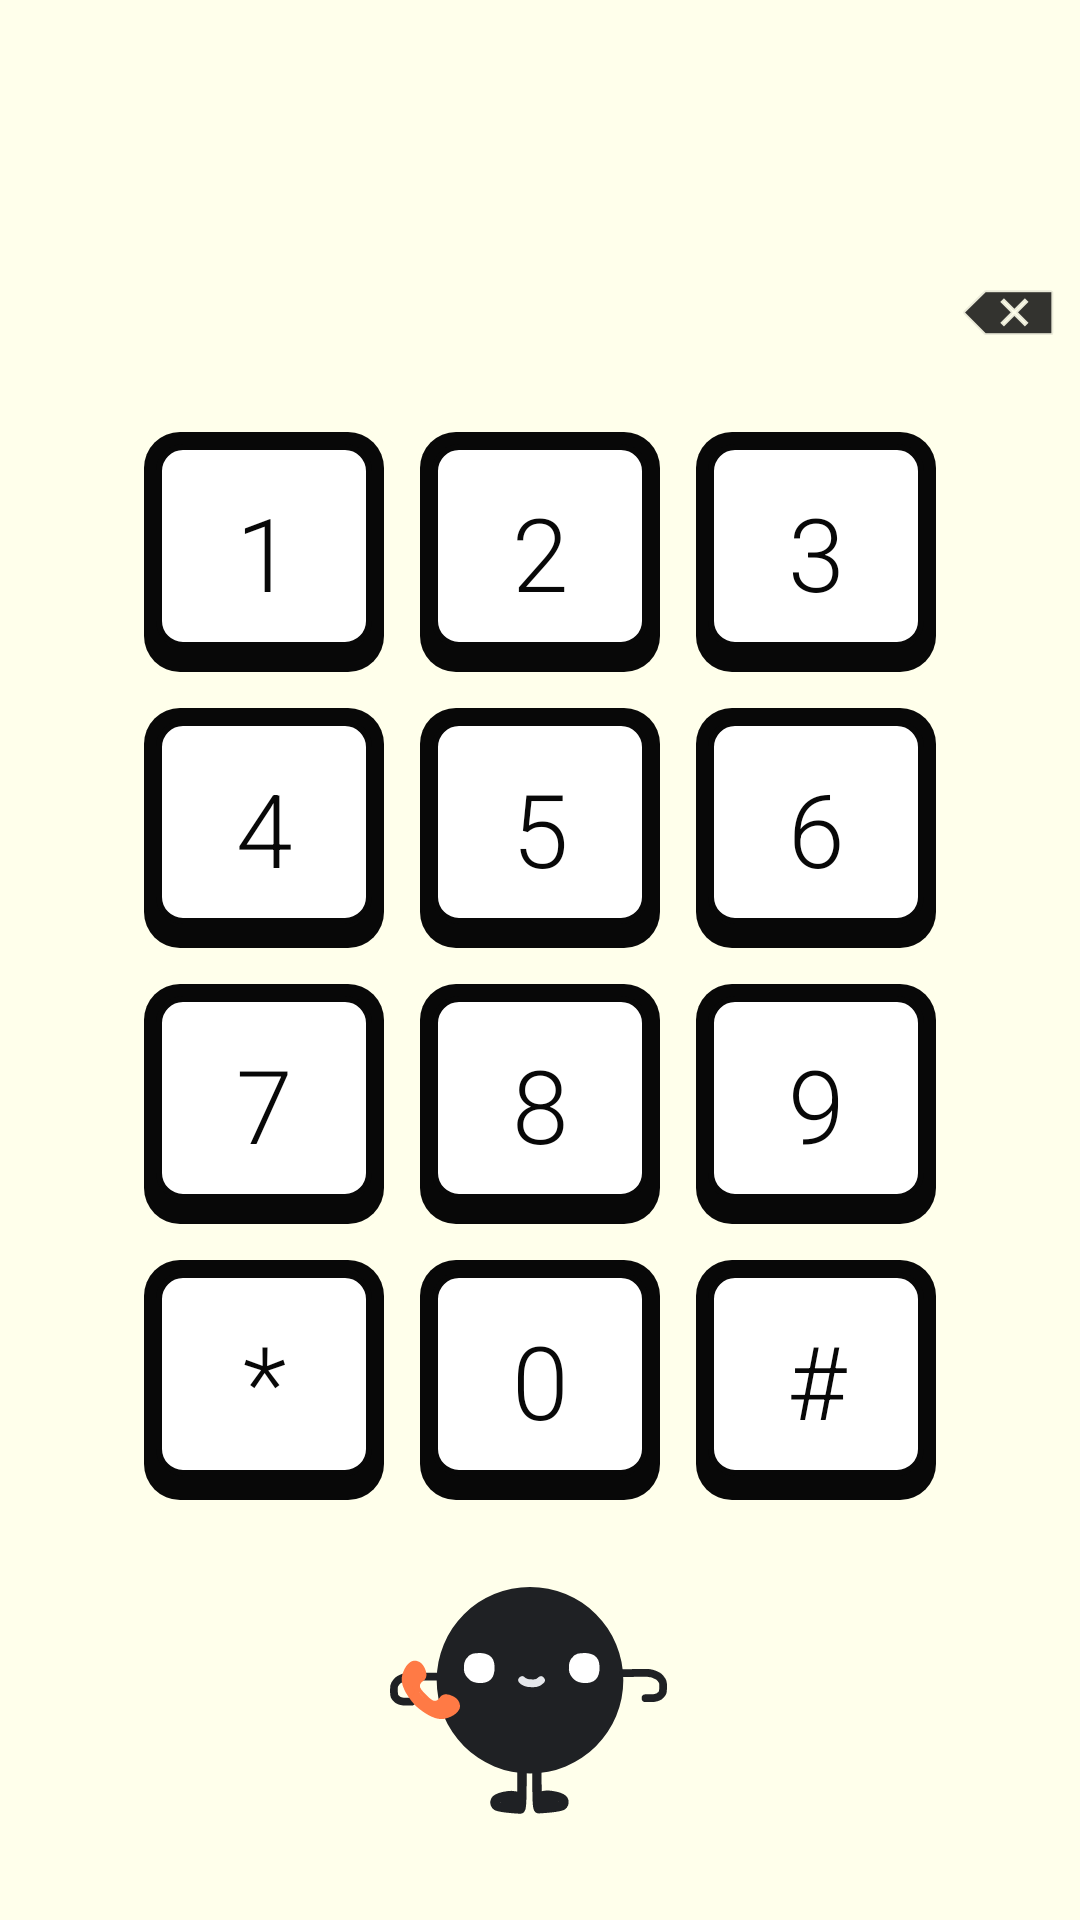

Write the Android layout XML for this screen, with the resource values it uses.
<!-- AndroidManifest.xml: application theme Theme.SentinelX -->
<!-- res/layout/fragment_keypad.xml -->
<?xml version="1.0" encoding="utf-8"?>
<androidx.constraintlayout.widget.ConstraintLayout
    xmlns:android="http://schemas.android.com/apk/res/android"
    xmlns:app="http://schemas.android.com/apk/res-auto"
    xmlns:tools="http://schemas.android.com/tools"
    android:layout_width="match_parent"
    android:layout_height="match_parent"
    android:background="#FFFFEB">

    <androidx.recyclerview.widget.RecyclerView
        android:id="@+id/rvContactSearch"
        android:layout_width="match_parent"
        android:layout_height="0dp"
        android:padding="15dp"
        app:layout_constraintTop_toTopOf="parent"
        app:layout_constraintStart_toStartOf="parent"
        app:layout_constraintEnd_toEndOf="parent"
        app:layout_constraintBottom_toTopOf="@id/numberContainer"/>

    <LinearLayout
        android:id="@+id/numberContainer"
        android:layout_width="match_parent"
        android:layout_height="wrap_content"
        android:orientation="horizontal"
        android:gravity="center_vertical"
        app:layout_constraintBottom_toTopOf="@id/gridKeypad"
        app:layout_constraintStart_toStartOf="parent"
        app:layout_constraintEnd_toEndOf="parent">

        <TextView
            android:id="@+id/tvNumberDisplay"
            android:layout_width="0dp"
            android:layout_height="wrap_content"
            android:layout_weight="1"
            android:layout_marginStart="48dp"
            android:textColor="#333333"
            android:textColorHint="#999999"
            android:textSize="32sp"
            android:textStyle="bold"
            android:gravity="center"
            android:maxLines="1"
            android:ellipsize="start"
            android:background="@android:color/transparent"/>

        <ImageButton
            android:id="@+id/btnBackspace"
            android:layout_width="48dp"
            android:layout_height="48dp"
            android:src="@android:drawable/ic_input_delete"
            android:background="?attr/selectableItemBackgroundBorderless"
            android:tint="#000000"
            android:contentDescription="Backspace"
            android:scaleType="centerInside" />
    </LinearLayout>

    <GridLayout
        android:id="@+id/gridKeypad"
        android:layout_width="wrap_content"
        android:layout_height="wrap_content"
        android:columnCount="3"
        android:rowCount="4"
        android:alignmentMode="alignMargins"
        android:columnOrderPreserved="false"
        android:useDefaultMargins="true"
        android:padding="10dp"
        app:layout_constraintBottom_toTopOf="@id/btnCallContainer"
        app:layout_constraintStart_toStartOf="parent"
        app:layout_constraintEnd_toEndOf="parent">

        <androidx.appcompat.widget.AppCompatButton style="@style/RetroKey" android:text="1" />
        <androidx.appcompat.widget.AppCompatButton style="@style/RetroKey" android:text="2" />
        <androidx.appcompat.widget.AppCompatButton style="@style/RetroKey" android:text="3" />

        <androidx.appcompat.widget.AppCompatButton style="@style/RetroKey" android:text="4" />
        <androidx.appcompat.widget.AppCompatButton style="@style/RetroKey" android:text="5" />
        <androidx.appcompat.widget.AppCompatButton style="@style/RetroKey" android:text="6" />

        <androidx.appcompat.widget.AppCompatButton style="@style/RetroKey" android:text="7" />
        <androidx.appcompat.widget.AppCompatButton style="@style/RetroKey" android:text="8" />
        <androidx.appcompat.widget.AppCompatButton style="@style/RetroKey" android:text="9" />

        <androidx.appcompat.widget.AppCompatButton style="@style/RetroKey" android:text="*" />
        <androidx.appcompat.widget.AppCompatButton style="@style/RetroKey" android:text="0" />
        <androidx.appcompat.widget.AppCompatButton style="@style/RetroKey" android:text="#" />
    </GridLayout>

    <FrameLayout
        android:id="@+id/btnCallContainer"
        android:layout_width="wrap_content"
        android:layout_height="wrap_content"
        android:layout_marginBottom="24dp"
        app:layout_constraintBottom_toBottomOf="parent"
        app:layout_constraintStart_toStartOf="parent"
        app:layout_constraintEnd_toEndOf="parent">

        <ImageView
            android:id="@+id/btnCall"
            android:layout_width="100dp"
            android:layout_height="100dp"
            android:src="@drawable/ic_newcall"
            android:contentDescription="Call"/>
    </FrameLayout>

</androidx.constraintlayout.widget.ConstraintLayout>
<!-- resources referenced by this layout -->
<resources>
  <!-- drawable ic_newcall: vector/xml drawable (drawable, 11040 chars, omitted) -->
  <style name="RetroKey">
          <item name="android:layout_width">80dp</item>
          <item name="android:layout_height">80dp</item>
          <item name="android:layout_margin">6dp</item>
          <item name="android:background">@drawable/btn_retro_key</item>
          <item name="android:textColor">@color/retro_black</item>
          <item name="android:textSize">34sp</item>
          <item name="android:fontFamily">sans-serif-light</item>
          <item name="android:gravity">center</item>
          <item name="android:stateListAnimator">@null</item>
      </style>
  <style name="Theme.SentinelX" parent="Theme.Material3.DayNight.NoActionBar">
          <item name="colorPrimary">#4CAF50</item>
          <item name="colorPrimaryVariant">#2E7D32</item>
          <item name="colorOnPrimary">#000000</item>
          <item name="android:statusBarColor">#121212</item>
          <item name="android:windowLightStatusBar">false</item>
      </style>
  <!-- drawable btn_retro_key (drawable) -->
  <?xml version="1.0" encoding="utf-8"?>
  <selector xmlns:android="http://schemas.android.com/apk/res/android">
  
      <item android:state_pressed="true">
          <layer-list>
              <item>
                  <shape android:shape="rectangle">
                      <solid android:color="@color/retro_black"/>
                      <corners android:radius="12dp"/>
                  </shape>
              </item>
              <item android:bottom="4dp" android:left="4dp" android:right="4dp" android:top="8dp">
                  <shape android:shape="rectangle">
                      <solid android:color="@color/retro_white"/>
                      <corners android:radius="8dp"/>
                      <stroke android:width="2dp" android:color="@color/retro_black"/>
                  </shape>
              </item>
          </layer-list>
      </item>
  
      <item>
          <layer-list>
              <item>
                  <shape android:shape="rectangle">
                      <solid android:color="@color/retro_black"/>
                      <corners android:radius="12dp"/>
                  </shape>
              </item>
              <item android:bottom="8dp" android:left="4dp" android:right="4dp" android:top="4dp">
                  <shape android:shape="rectangle">
                      <solid android:color="@color/retro_white"/>
                      <corners android:radius="8dp"/>
                      <stroke android:width="2dp" android:color="@color/retro_black"/>
                  </shape>
              </item>
          </layer-list>
      </item>
  </selector>
  <color name="retro_black">#080808</color>
  <color name="retro_white">#FFFFFF</color>
</resources>
